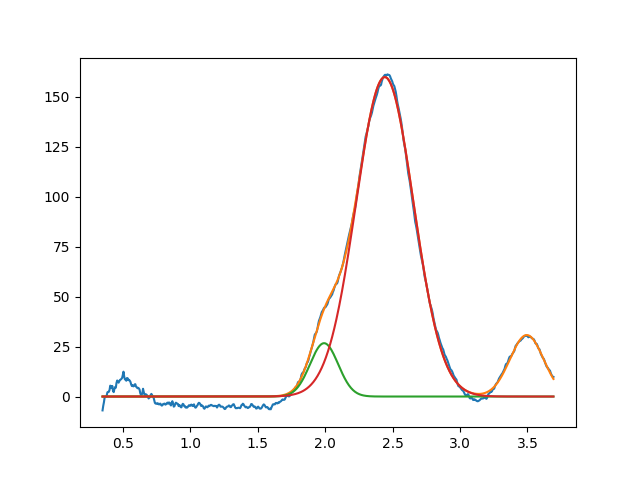

Data behind this chart, as committed beside it:
1.992217758574233333e+00, 2.669403158133485476e+01, 2.458151038543574807e-01, 9.999999999983020249e-01
2.442405681099852455e+00, 1.598610152541506579e+02, 5.016746375256995183e-01, 9.999999999995806688e-01
3.494909679745041409e+00, 3.077137323413864323e+01, 2.944225712130001393e-01, 9.999999999355105862e-01
